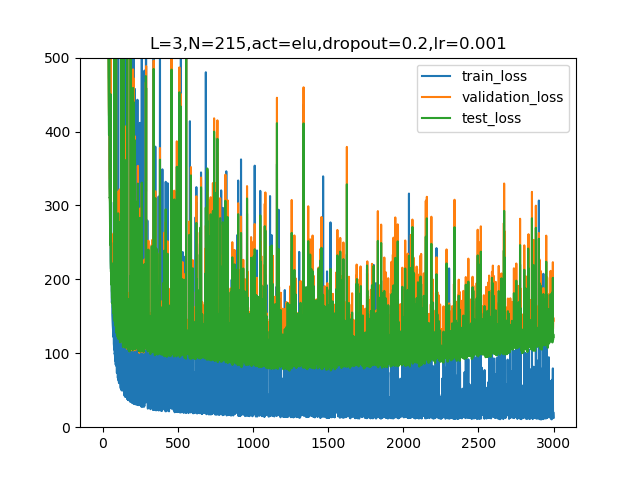

Source data for this figure (header and first rows):
, train_loss, validation_loss
0, 10779776, 10272525
1, 4359972, 3781847
2, 3541580, 2836827
3, 2799965, 2134441
4, 1725741, 1269518
5, 1010212, 732540
6, 814799, 586160
7, 719257, 514583
8, 652034, 464090
9, 556712, 395534
10, 428434, 303118
11, 311867, 221739
12, 238176, 172763
13, 188534, 138279
14, 137174, 98957
15, 81885, 56356
16, 41386, 26719
17, 23401, 15028
18, 16639, 11080
19, 12459, 8071
20, 9548, 6173
21, 8381, 5093
22, 6181, 3860
23, 4826, 3213
24, 4211, 2900
25, 3419, 2367
26, 2949, 2067
27, 2521, 1785
28, 2185, 1572
29, 1875, 1353
30, 1813, 1278
31, 1520, 1058
32, 1289, 987.3
33, 1370, 978.8
34, 1034, 792.9
35, 937.7, 728.7
36, 873.2, 665.9
37, 774.4, 619.5
38, 708.3, 577.8
39, 648, 535.4
40, 597.4, 501.5
41, 549.7, 470.5
42, 527.1, 436.4
43, 471.5, 421.5
44, 2160, 1209
45, 1700, 1249
46, 376.9, 352.7
47, 350.1, 336.6
48, 345.4, 334.9
49, 308.5, 307.8
50, 298.4, 304.1
51, 278.1, 292.5
52, 261.9, 278.5
53, 575, 506.1
54, 235.2, 257.2
55, 226.3, 251
56, 214.2, 241.5
57, 304.4, 263.3
58, 196.4, 228.5
59, 199.8, 227.5
... 2,940 more rows
